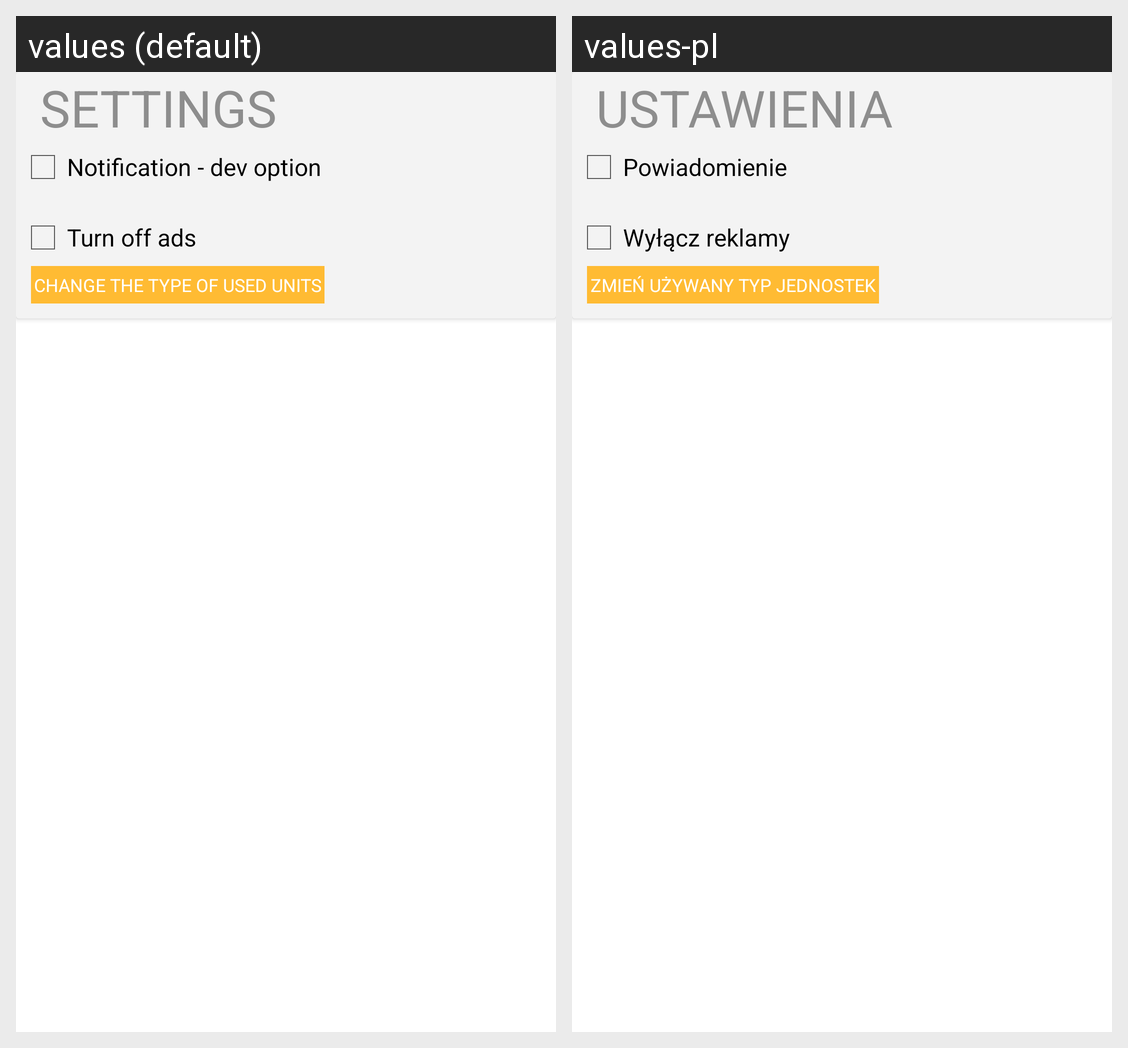

The Android screen above is rendered under two locales of the same app. Produce the string resources it draws, with the default and per-locale values.
Android screen res/layout/fragment_ustawienia.xml rendered under 2 locales, left to right: values (default), values-pl. Device: Nexus 5 (rendered at 1080×1920; each locale shown at half size, 540×960, under a caption strip naming it); theme AppTheme.
Strings drawn on this screen, with the default value and each locale's value (text and hints the layout hard-codes, and strings that could not be matched under every locale, appear in the picture but are not listed):

title_ustawienia
  values: Settings
  values-pl: Ustawienia

powiadomienie
  values: Notification - dev option
  values-pl: Powiadomienie

reklamy_off
  values: Turn off ads
  values-pl: Wyłącz reklamy

zmiana_typu_jednostek
  values: Change the type of used units
  values-pl: Zmień używany typ jednostek
